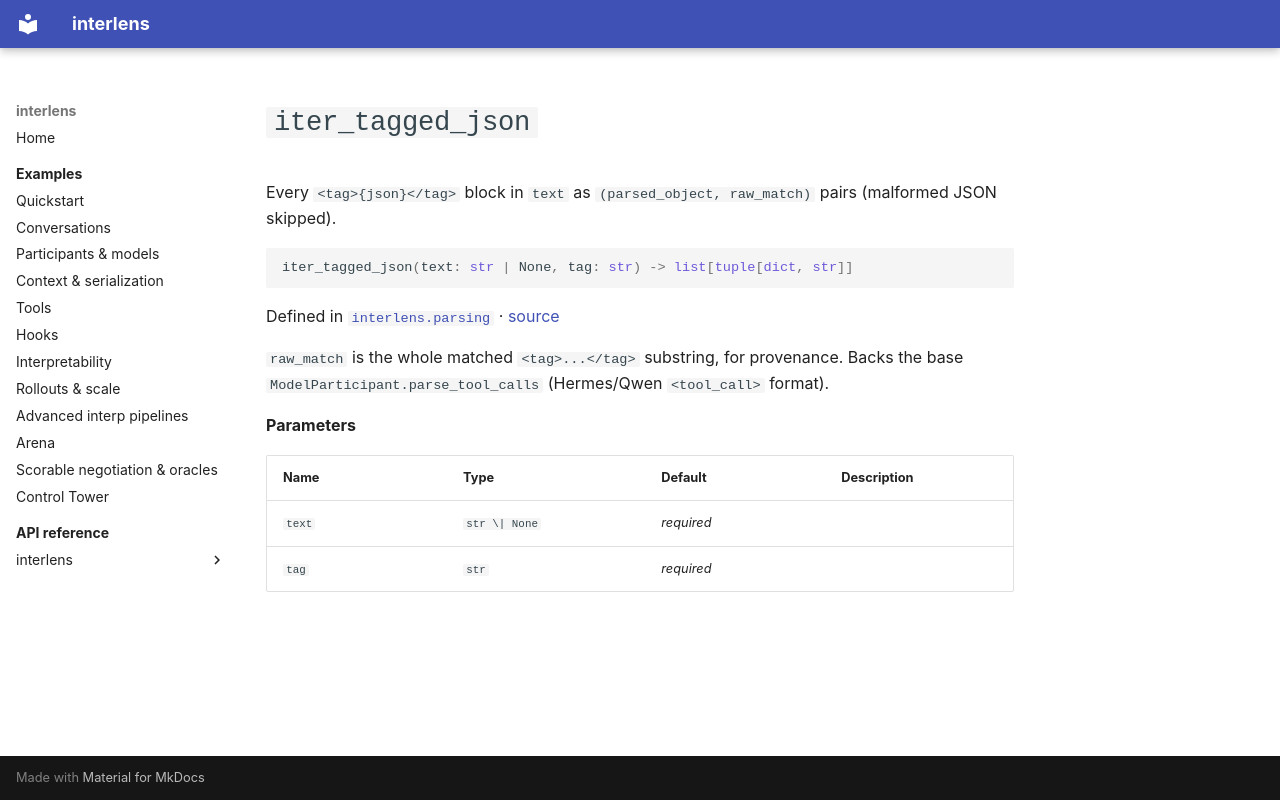

repository: Sid-MB/interlens · page: reference/interlens/parsing/iter_tagged_json/index.html · generator: mkdocs

# `iter_tagged_json`

Every `<tag>{json}</tag>` block in `text` as `(parsed_object, raw_match)` pairs (malformed JSON skipped).

```python
iter_tagged_json(text: str | None, tag: str) -> list[tuple[dict, str]]
```

Defined in [`interlens.parsing`](index.md) · [source](https://github.com/Sid-MB/interlens/blob/main/src/interlens/parsing.py#L130-L142)

`raw_match` is the whole matched `<tag>...</tag>` substring, for provenance. Backs the base
`ModelParticipant.parse_tool_calls` (Hermes/Qwen `<tool_call>` format).

**Parameters**

| Name | Type | Default | Description |
|---|---|---|---|
| `text` | `str \| None` | *required* |  |
| `tag` | `str` | *required* |  |
